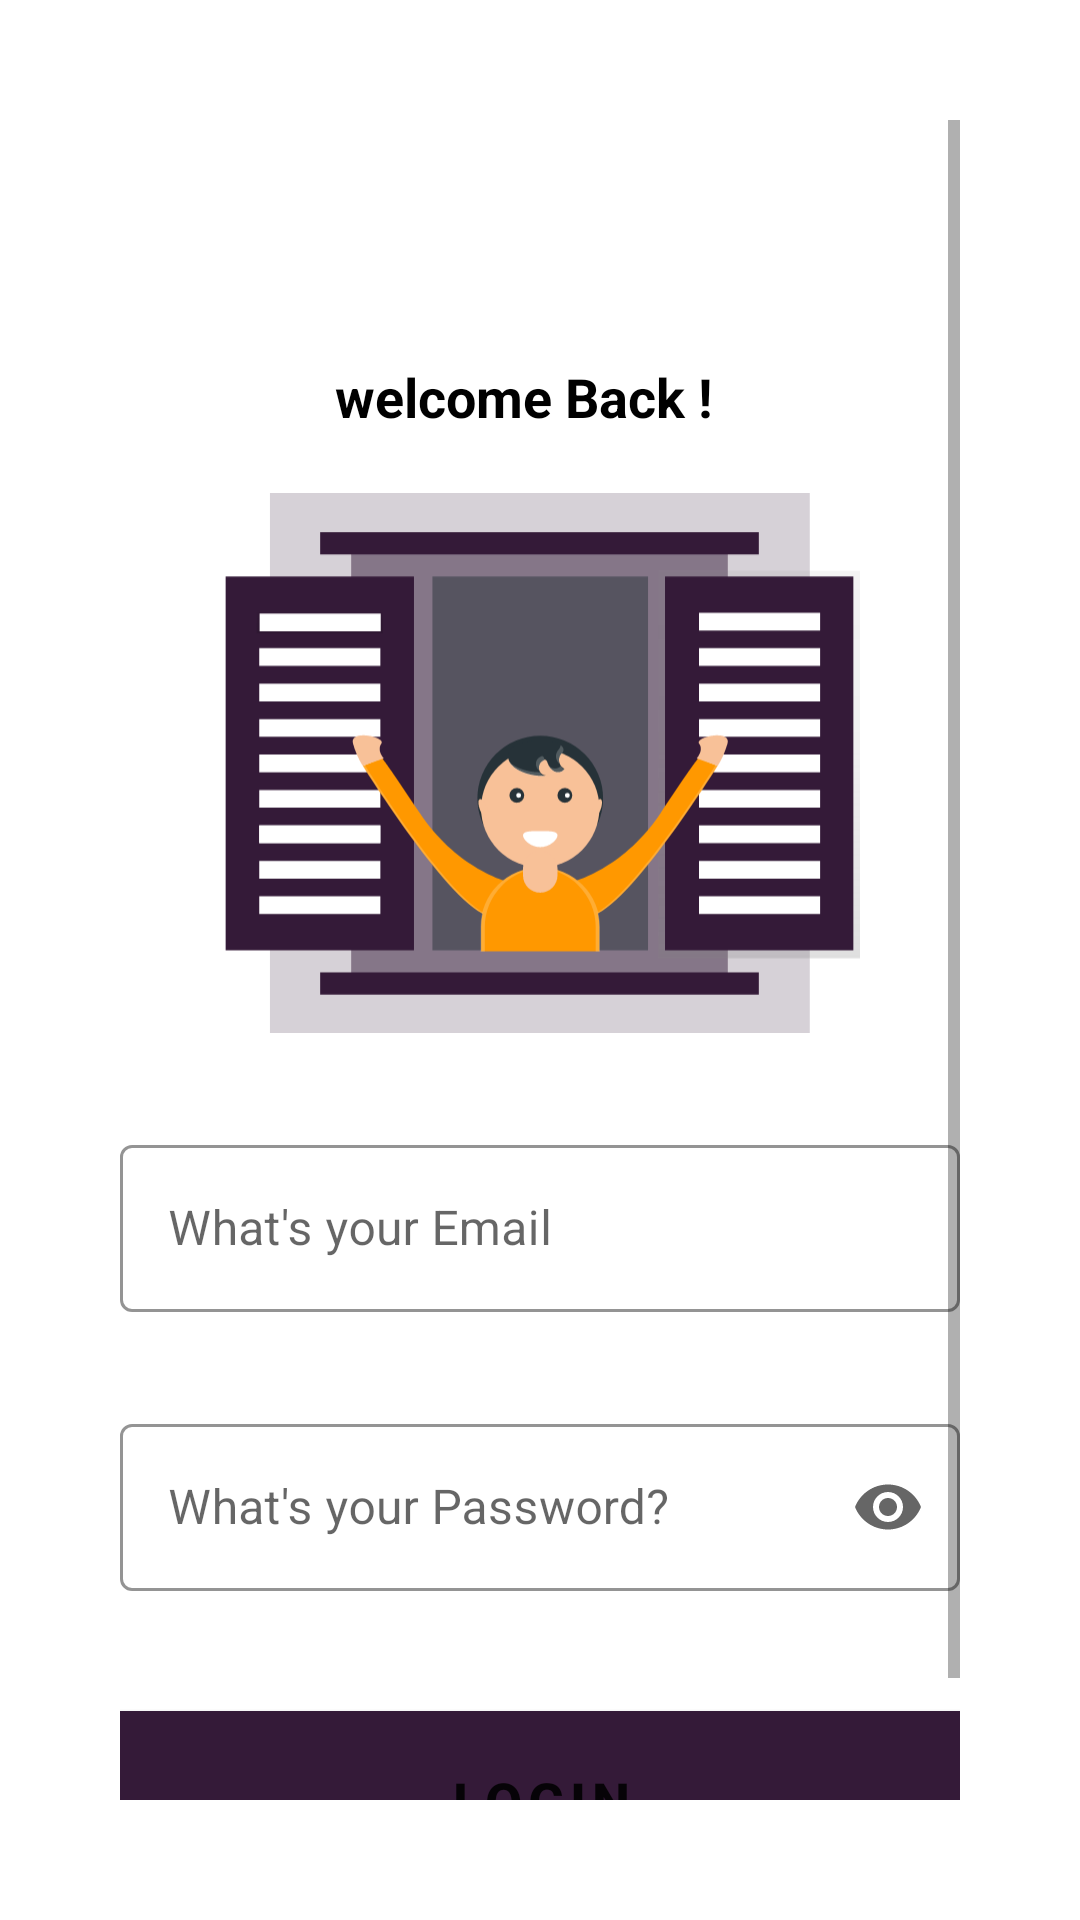

The Android layout XML behind this screen, and the referenced resources:
<!-- AndroidManifest.xml: application theme Theme.RimoTechLogin -->
<!-- res/layout/activity_login.xml -->
<?xml version="1.0" encoding="utf-8"?>
<ScrollView xmlns:android="http://schemas.android.com/apk/res/android"
    xmlns:app="http://schemas.android.com/apk/res-auto"
    xmlns:tools="http://schemas.android.com/tools"
    android:layout_width="match_parent"
    android:layout_height="match_parent"
    tools:context=".LoginActivity"
    android:padding="40dp"
    >
    <androidx.constraintlayout.widget.ConstraintLayout
        android:layout_width="wrap_content"
        android:layout_height="wrap_content">


    <TextView
        android:id="@+id/welcome_tag"
        android:layout_width="wrap_content"
        android:layout_height="wrap_content"
        android:layout_marginTop="80dp"
        android:text="@string/welcome_text"
        android:textColor="@color/black"
        android:textSize="18sp"
        android:textStyle="bold"
        app:layout_constraintEnd_toEndOf="parent"
        app:layout_constraintHorizontal_bias="0.466"
        app:layout_constraintStart_toStartOf="parent"
        app:layout_constraintTop_toTopOf="parent" />

    <ImageView
        android:id="@+id/welcome_image"
        android:layout_width="213.73dp"
        android:layout_height="180dp"
        android:layout_marginTop="20dp"
        android:src="@drawable/settle_welcome"
        app:layout_constraintEnd_toEndOf="parent"
        app:layout_constraintHorizontal_bias="0.497"
        app:layout_constraintStart_toStartOf="parent"
        app:layout_constraintTop_toBottomOf="@+id/welcome_tag" />

    <com.google.android.material.textfield.TextInputLayout
        android:id="@+id/email_layout"
        android:layout_width="280dp"
        android:layout_height="wrap_content"
        android:layout_marginStart="32dp"
        android:layout_marginTop="32dp"
        android:layout_marginEnd="32dp"
        android:hint="@string/email"
        app:endIconMode="clear_text"
        style="@style/Widget.MaterialComponents.TextInputLayout.OutlinedBox"
        app:boxStrokeColor="@color/settle_color"
        app:layout_constraintEnd_toEndOf="parent"
        app:layout_constraintStart_toStartOf="parent"
        app:layout_constraintTop_toBottomOf="@+id/welcome_image">

        <com.google.android.material.textfield.TextInputEditText
            android:id="@+id/email_text"
            android:layout_width="match_parent"
            android:layout_height="wrap_content"
            android:inputType="textEmailAddress"/>


    </com.google.android.material.textfield.TextInputLayout>

    <com.google.android.material.textfield.TextInputLayout
        android:id="@+id/password_layout"
        android:layout_width="280dp"
        android:layout_height="wrap_content"
        android:layout_marginStart="32dp"
        android:layout_marginTop="32dp"
        android:layout_marginEnd="32dp"
        android:hint="@string/password"
        app:endIconMode="password_toggle"
        app:boxStrokeColor="@color/settle_color"
        style="@style/Widget.MaterialComponents.TextInputLayout.OutlinedBox"
        app:layout_constraintEnd_toEndOf="parent"
        app:layout_constraintStart_toStartOf="parent"
        app:layout_constraintTop_toBottomOf="@+id/email_layout">

        <com.google.android.material.textfield.TextInputEditText
            android:id="@+id/password_text"
            android:layout_width="match_parent"
            android:layout_height="wrap_content"
            android:inputType="textPassword"/>


    </com.google.android.material.textfield.TextInputLayout>

    <Button
        android:id="@+id/get_started_button"
        android:layout_width="300dp"
        android:layout_height="60dp"
        android:layout_marginTop="40dp"
        android:background="@color/settle_color"
        android:letterSpacing="0.1"
        android:text="@string/login"
        android:onClick="getStarted"
        android:textAlignment="center"
        android:textSize="18sp"
        android:textStyle="bold"
        app:layout_constraintEnd_toEndOf="parent"
        app:layout_constraintHorizontal_bias="0.495"
        app:layout_constraintStart_toStartOf="parent"
        app:layout_constraintTop_toBottomOf="@+id/password_layout" />

    <Button
        android:id="@+id/dont_have_account"
        android:layout_width="wrap_content"
        android:layout_height="wrap_content"
        android:layout_marginTop="12dp"
        android:background="#00FFFFFF"
        android:text="@string/no_account"
        android:textColor="@color/black"
        app:layout_constraintEnd_toEndOf="parent"
        app:layout_constraintStart_toStartOf="parent"
        app:layout_constraintTop_toBottomOf="@+id/get_started_button" />

    </androidx.constraintlayout.widget.ConstraintLayout>
</ScrollView>
<!-- resources referenced by this layout -->
<resources>
  <color name="black">#FF000000</color>
  <color name="settle_color">#341A38</color>
  <!-- drawable settle_welcome: vector/xml drawable (drawable, 11077 chars, omitted) -->
  <string name="email">What\'s your Email</string>
  <string name="login">Login</string>
  <string name="no_account">Don\'t Have an Account?</string>
  <string name="password">What\'s your Password?</string>
  <string name="welcome_text">welcome Back !</string>
  <style name="Theme.RimoTechLogin" parent="Theme.MaterialComponents.DayNight.DarkActionBar">
          
          <item name="colorPrimary">@color/purple_500</item>
          <item name="colorPrimaryVariant">@color/purple_700</item>
          <item name="colorOnPrimary">@color/white</item>
          
          <item name="colorSecondary">@color/teal_200</item>
          <item name="colorSecondaryVariant">@color/teal_700</item>
          <item name="colorOnSecondary">@color/black</item>
          
          <item name="android:statusBarColor" tools:targetApi="l">?attr/colorPrimaryVariant</item>
          
      </style>
  <color name="purple_500">#341A38</color>
  <color name="purple_700">#341A38</color>
  <color name="white">#FFFFFFFF</color>
  <color name="teal_200">#FF03DAC5</color>
  <color name="teal_700">#FF018786</color>
</resources>
